Labelled photos from "dataset", an image-classification folder in An0jin/ToneiverseLinux. The possible labels are: autumn warm, spring warm, summer cool, winter cool.

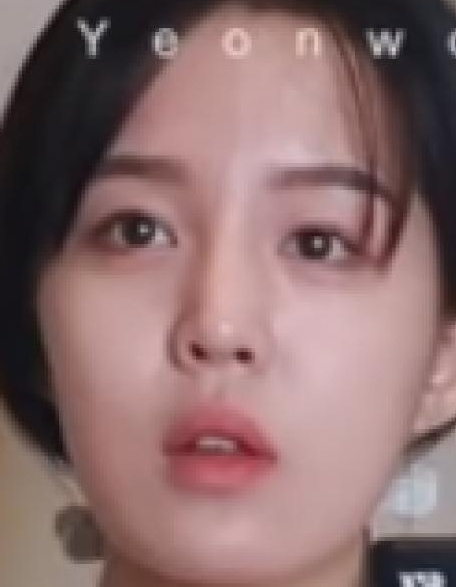
Label: summer cool

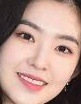
Label: summer cool

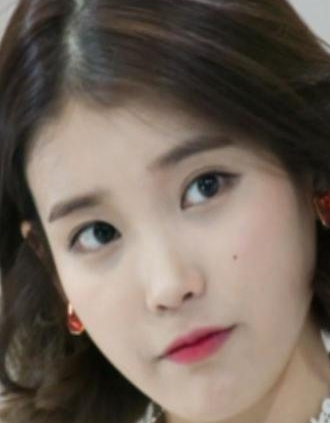
Label: spring warm

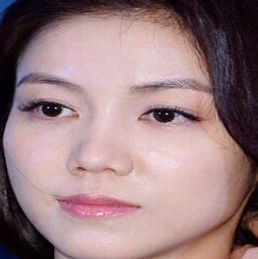
Label: winter cool

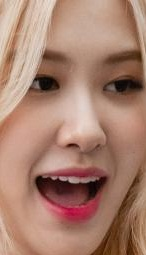
Label: autumn warm

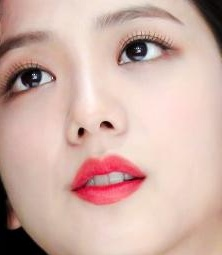
Label: winter cool
